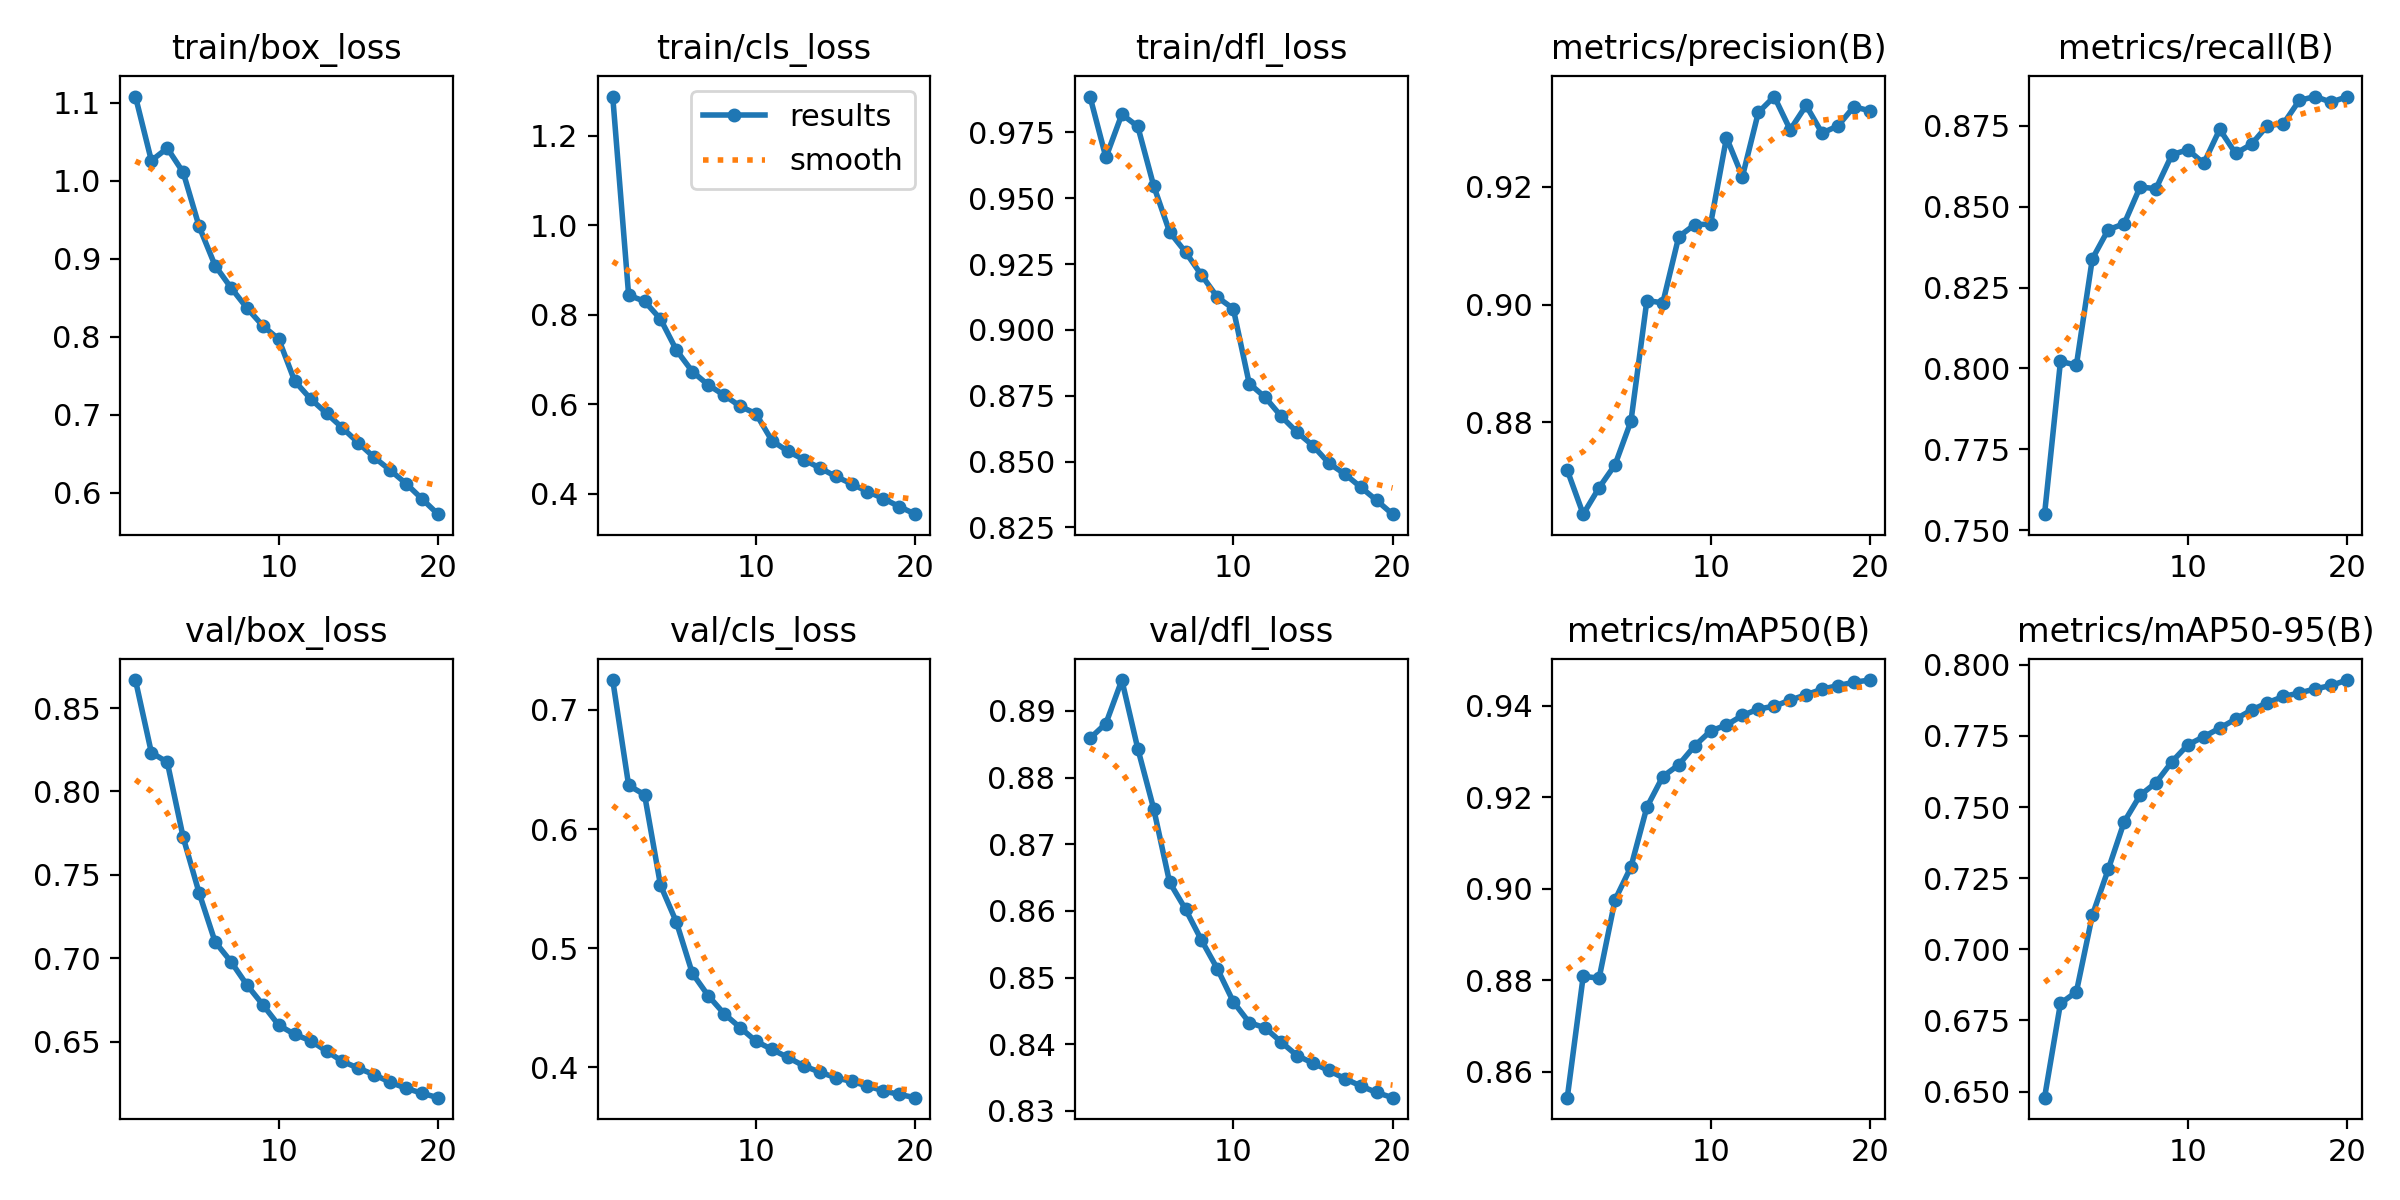

The file beside this chart, header and first rows:
epoch, time, train/box_loss, train/cls_loss, train/dfl_loss, metrics/precision(B), metrics/recall(B), metrics/mAP50(B), metrics/mAP50-95(B), val/box_loss, val/cls_loss, val/dfl_loss, lr/pg0, lr/pg1, lr/pg2
1, 1041, 1.108, 1.288, 0.9886, 0.8719, 0.755, 0.8543, 0.6479, 0.8668, 0.7251, 0.8859, 0.003333, 0.003333, 0.003333
2, 1866, 1.026, 0.8441, 0.9655, 0.8644, 0.8022, 0.8809, 0.681, 0.8233, 0.6367, 0.8881, 0.006336, 0.006336, 0.006336
3, 2586, 1.042, 0.8307, 0.9819, 0.8689, 0.801, 0.8804, 0.685, 0.8176, 0.6289, 0.8946, 0.00901, 0.00901, 0.00901
4, 3248, 1.01, 0.7909, 0.9772, 0.8728, 0.8339, 0.8976, 0.7119, 0.7724, 0.5529, 0.8844, 0.008515, 0.008515, 0.008515
5, 3910, 0.9411, 0.7214, 0.9547, 0.8802, 0.8429, 0.9048, 0.7281, 0.7392, 0.5219, 0.8753, 0.00802, 0.00802, 0.00802
6, 4573, 0.8911, 0.6736, 0.9372, 0.9007, 0.8447, 0.9178, 0.7448, 0.7099, 0.479, 0.8643, 0.007525, 0.007525, 0.007525
7, 5273, 0.8627, 0.6436, 0.9296, 0.9003, 0.8561, 0.9245, 0.7541, 0.698, 0.4602, 0.8602, 0.00703, 0.00703, 0.00703
8, 6016, 0.8367, 0.6207, 0.9208, 0.9115, 0.8556, 0.9271, 0.7586, 0.6841, 0.445, 0.8556, 0.006535, 0.006535, 0.006535
9, 6723, 0.8138, 0.5961, 0.9124, 0.9136, 0.8661, 0.9312, 0.7659, 0.6722, 0.4334, 0.8513, 0.00604, 0.00604, 0.00604
10, 7413, 0.7967, 0.5792, 0.908, 0.9137, 0.8676, 0.9345, 0.7719, 0.6599, 0.4219, 0.8464, 0.005545, 0.005545, 0.005545
11, 8145, 0.743, 0.519, 0.8796, 0.9283, 0.8634, 0.9358, 0.7747, 0.6544, 0.4151, 0.8433, 0.00505, 0.00505, 0.00505
12, 8864, 0.7202, 0.4955, 0.8744, 0.9217, 0.8739, 0.9379, 0.7777, 0.6506, 0.4084, 0.8425, 0.004555, 0.004555, 0.004555
13, 9566, 0.7016, 0.4768, 0.8672, 0.9326, 0.8665, 0.9393, 0.7809, 0.6444, 0.4013, 0.8403, 0.00406, 0.00406, 0.00406
14, 10268, 0.6829, 0.4582, 0.8612, 0.9353, 0.8693, 0.9399, 0.7841, 0.6382, 0.3961, 0.8383, 0.003565, 0.003565, 0.003565
15, 10933, 0.6637, 0.4396, 0.8561, 0.9297, 0.8751, 0.9412, 0.7867, 0.6342, 0.3914, 0.8372, 0.00307, 0.00307, 0.00307
16, 11583, 0.645, 0.4226, 0.8494, 0.9338, 0.8756, 0.9424, 0.7888, 0.6302, 0.3882, 0.8361, 0.002575, 0.002575, 0.002575
17, 12222, 0.6288, 0.4055, 0.8453, 0.9291, 0.8829, 0.9436, 0.7901, 0.6257, 0.3844, 0.8348, 0.00208, 0.00208, 0.00208
18, 12863, 0.6115, 0.3897, 0.8403, 0.9303, 0.8841, 0.9444, 0.7915, 0.6221, 0.3803, 0.8337, 0.001585, 0.001585, 0.001585
19, 13542, 0.5919, 0.3718, 0.8353, 0.9336, 0.8823, 0.9452, 0.7927, 0.6191, 0.3773, 0.8328, 0.00109, 0.00109, 0.00109
20, 14230, 0.5724, 0.3549, 0.83, 0.9329, 0.884, 0.9456, 0.7946, 0.6165, 0.3746, 0.832, 0.000595, 0.000595, 0.000595
